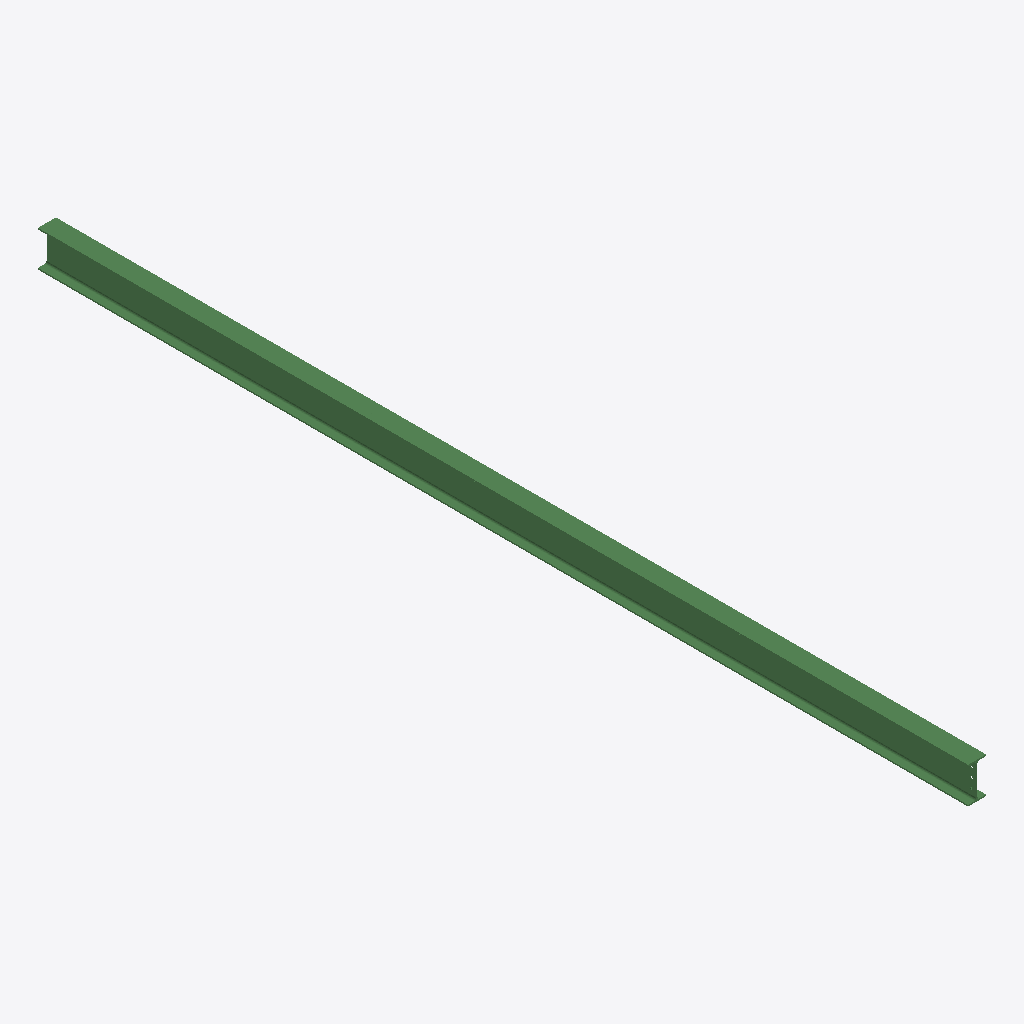
Isometric view of an IFC building model (IFC-SPF (STEP), schema IFC2X3, length unit millimetre), seen from the south-west, elements coloured by IFC class: 1 beam (green).
Extent 0.1 m × 7.0 m × 0.3 m (x, y, z). Storeys (1): Undefined at 0.00 m. Elements (1): 1 IfcBeam.

HEADER;
FILE_DESCRIPTION(('ViewDefinition[AISC_Steel_Detailing]','Option [BaseQuantities:Off]','Option [GridExport:On]','Option [Assemblies:Off]','Option [Bolts:On]','Option [Rebars:On]','Option [PourObjects:Off]','Option [Welds:On]','Option [SurfaceTreatments:On]','Option [LocationBy:0]','Option [ViewColors:Off]','Option [SectionedSpine:Off]','[2 more]'),'2;1');
FILE_NAME('b_292_Qty_1.ifc','2026-05-16T11:53:12',('GIOVANNIPC\\gcorrea'),('Structural Designer'),'IFC Database version: Work','Tekla Structures 2020 Service Pack 5, IFC Export','');
FILE_SCHEMA(('IFC2X3'));
ENDSEC;
DATA;
#37=IFCPROJECT('2G7ZFDNE16yBDU14FA92Me',#5,'Proyecto',$,$,$,$,(#11),#36);
#39=IFCSITE('2xvEzEinjBTea80yOTcujY',#5,'Obra',$,$,#38,$,$,.ELEMENT.,$,$,$,$,$);
#41=IFCBUILDING('14GrJAbOn3RPhdEqslBt_O',#5,'Undefined',$,$,#40,$,$,.ELEMENT.,$,$,$);
#43=IFCBUILDINGSTOREY('29hdEUCErFze9E_VIAceOd',#5,'Undefined',$,$,#42,$,$,.ELEMENT.,0.0);
#69=IFCBEAM('3LfxHWVY19Le2QTQvqsPu9',#44,'BEAM','IPE270','IPE270',#48,#68,'IDd5a7b460-7e20-4956-809a-75ae74d99e09');
ENDSEC;
